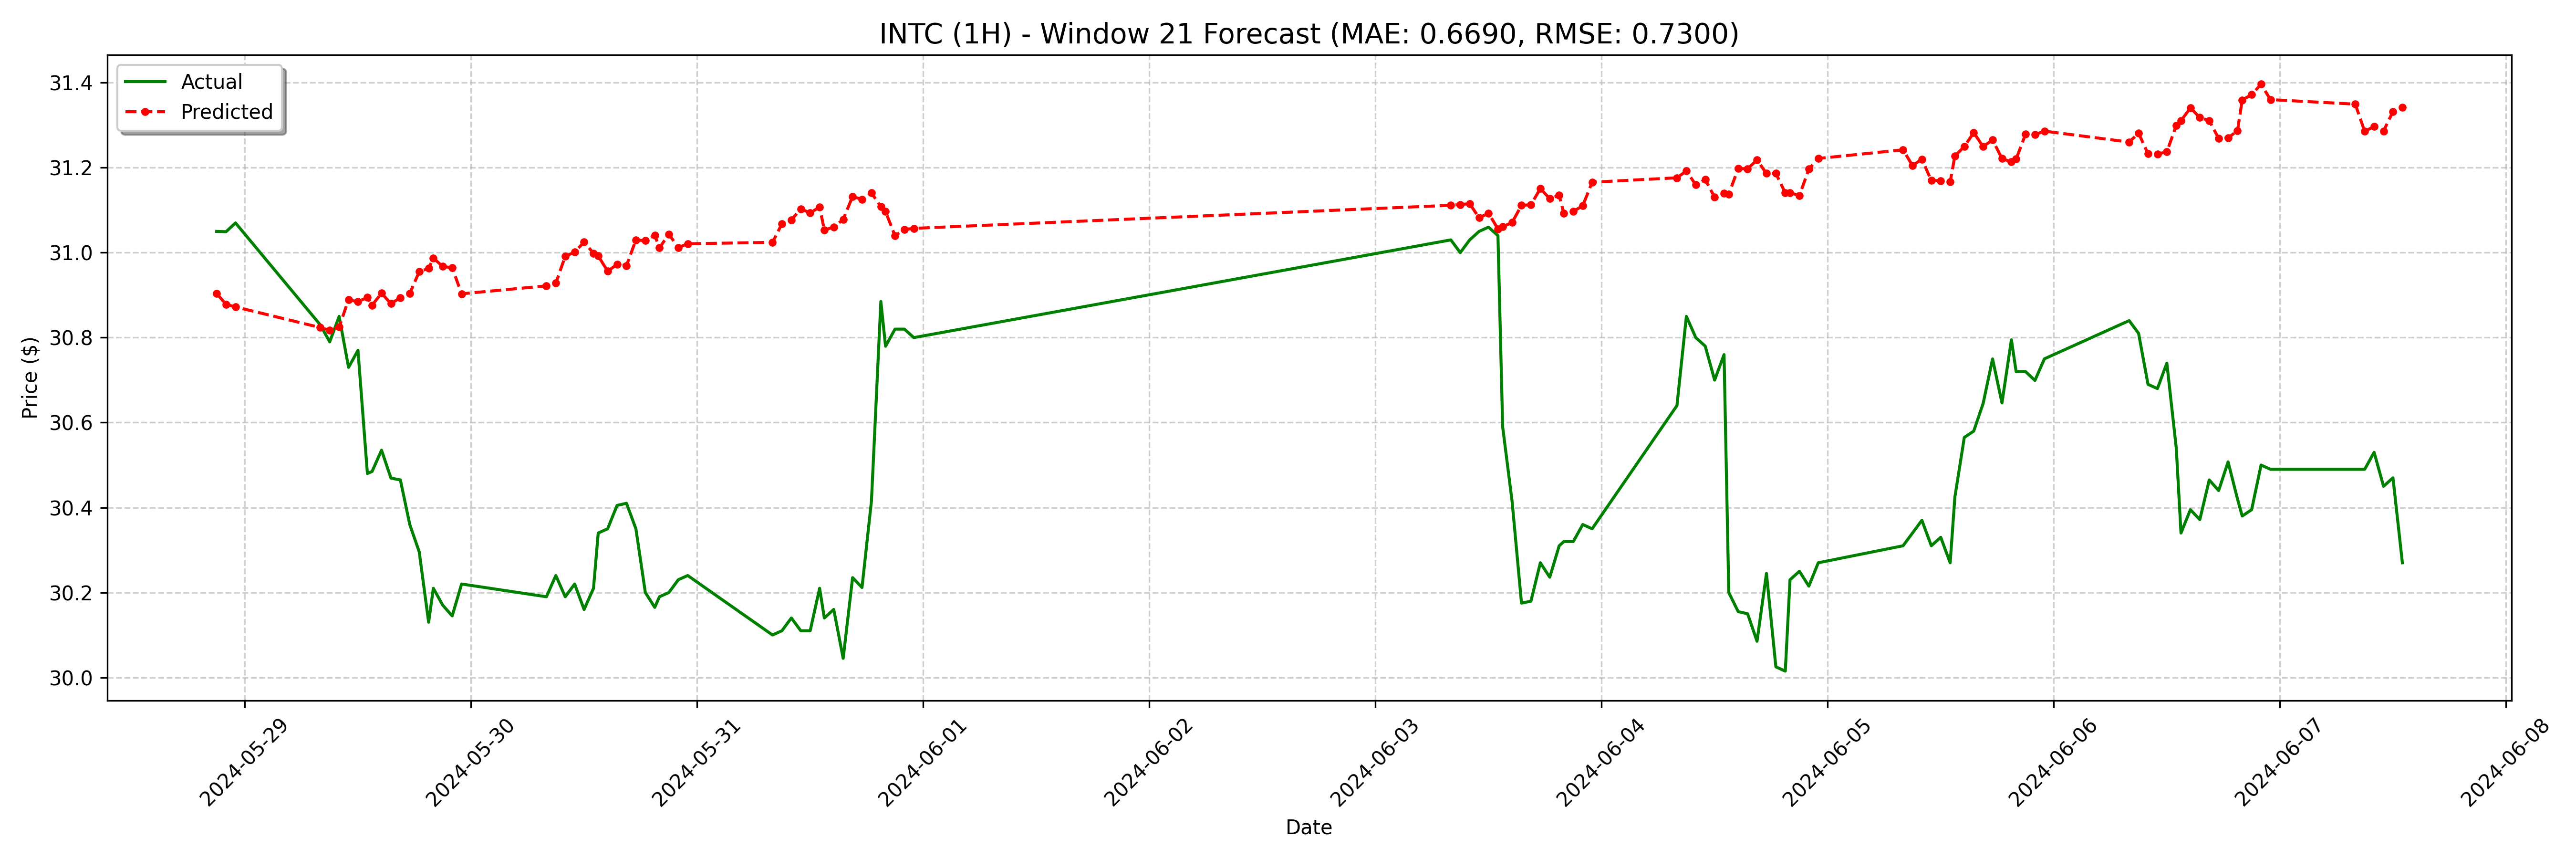

Source data for this figure (header and first rows):
date, actual, forecast
2024-05-28 21:00:00, 31.05, 30.9
2024-05-28 22:00:00, 31.05, 30.88
2024-05-28 23:00:00, 31.07, 30.87
2024-05-29 08:00:00, 30.83, 30.82
2024-05-29 09:00:00, 30.79, 30.82
2024-05-29 10:00:00, 30.85, 30.82
2024-05-29 11:00:00, 30.73, 30.89
2024-05-29 12:00:00, 30.77, 30.88
2024-05-29 13:00:00, 30.48, 30.89
2024-05-29 13:30:00, 30.49, 30.88
2024-05-29 14:30:00, 30.53, 30.9
2024-05-29 15:30:00, 30.47, 30.88
2024-05-29 16:30:00, 30.47, 30.89
2024-05-29 17:30:00, 30.36, 30.9
2024-05-29 18:30:00, 30.3, 30.96
2024-05-29 19:30:00, 30.13, 30.96
2024-05-29 20:00:00, 30.21, 30.99
2024-05-29 21:00:00, 30.17, 30.97
2024-05-29 22:00:00, 30.14, 30.96
2024-05-29 23:00:00, 30.22, 30.9
2024-05-30 08:00:00, 30.19, 30.92
2024-05-30 09:00:00, 30.24, 30.93
2024-05-30 10:00:00, 30.19, 30.99
2024-05-30 11:00:00, 30.22, 31
2024-05-30 12:00:00, 30.16, 31.02
2024-05-30 13:00:00, 30.21, 31
2024-05-30 13:30:00, 30.34, 30.99
2024-05-30 14:30:00, 30.35, 30.96
2024-05-30 15:30:00, 30.41, 30.97
2024-05-30 16:30:00, 30.41, 30.97
2024-05-30 17:30:00, 30.35, 31.03
2024-05-30 18:30:00, 30.2, 31.03
2024-05-30 19:30:00, 30.17, 31.04
2024-05-30 20:00:00, 30.19, 31.01
2024-05-30 21:00:00, 30.2, 31.04
2024-05-30 22:00:00, 30.23, 31.01
2024-05-30 23:00:00, 30.24, 31.02
2024-05-31 08:00:00, 30.1, 31.02
2024-05-31 09:00:00, 30.11, 31.07
2024-05-31 10:00:00, 30.14, 31.08
2024-05-31 11:00:00, 30.11, 31.1
2024-05-31 12:00:00, 30.11, 31.09
2024-05-31 13:00:00, 30.21, 31.11
2024-05-31 13:30:00, 30.14, 31.05
2024-05-31 14:30:00, 30.16, 31.06
2024-05-31 15:30:00, 30.05, 31.08
2024-05-31 16:30:00, 30.24, 31.13
2024-05-31 17:30:00, 30.21, 31.13
2024-05-31 18:30:00, 30.42, 31.14
2024-05-31 19:30:00, 30.89, 31.11
2024-05-31 20:00:00, 30.78, 31.1
2024-05-31 21:00:00, 30.82, 31.04
2024-05-31 22:00:00, 30.82, 31.05
2024-05-31 23:00:00, 30.8, 31.06
2024-06-03 08:00:00, 31.03, 31.11
2024-06-03 09:00:00, 31.0, 31.11
2024-06-03 10:00:00, 31.03, 31.12
2024-06-03 11:00:00, 31.05, 31.08
2024-06-03 12:00:00, 31.06, 31.09
2024-06-03 13:00:00, 31.04, 31.06
... 68 more rows
